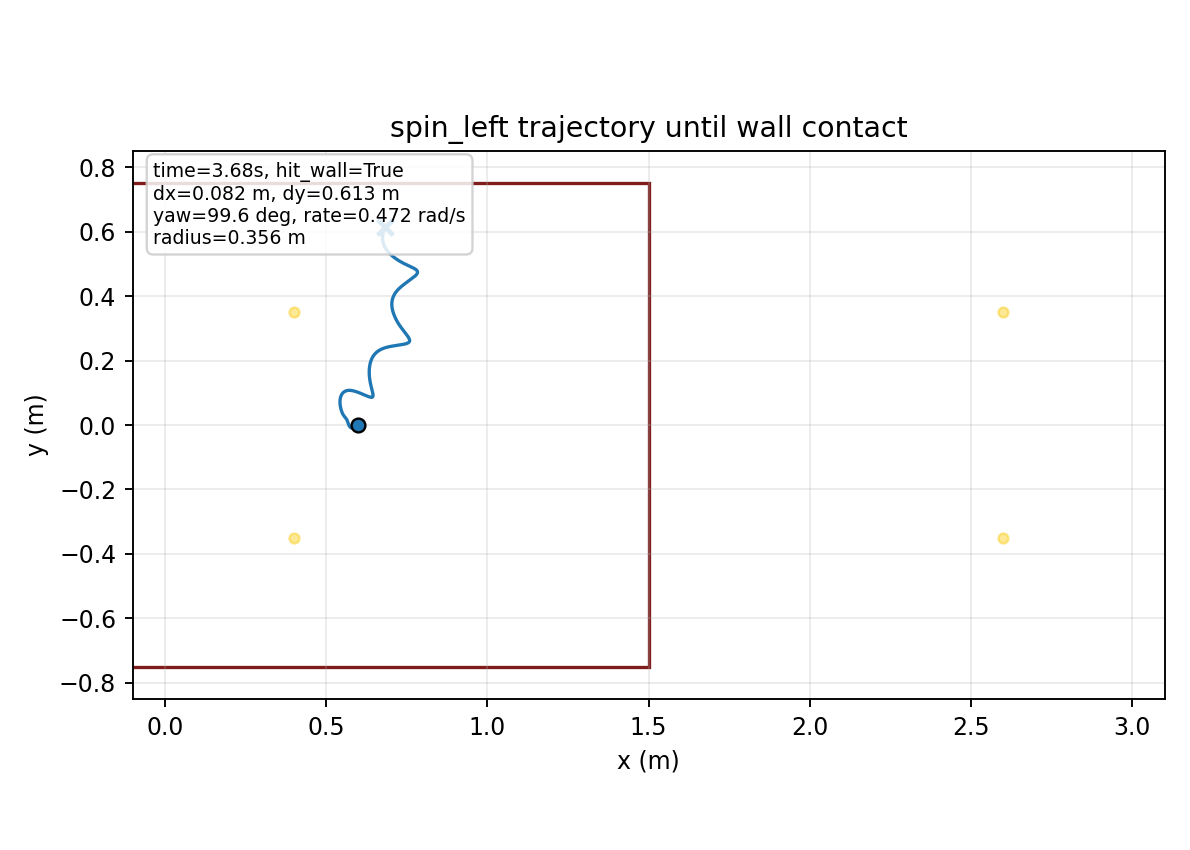

The file beside this chart, header and first rows:
time, x, y, yaw
1.000000000000000021e-03, 5.999999974492713495e-01, -7.144457427277206563e-06, 1.252161951340062182e-04
2.000000000000000042e-03, 5.999999634612963595e-01, -2.842812092934687840e-05, 4.971150613025056200e-04
3.000000000000000062e-03, 5.999998322233215386e-01, -6.345660511858364217e-05, 1.110299712757235099e-03
4.000000000000000083e-03, 5.999994921836471207e-01, -1.118318709640298003e-04, 1.959663896488803275e-03
5.000000000000000104e-03, 5.999987935971680120e-01, -1.731304049078508100e-04, 3.040375038106664200e-03
6.000000000000000125e-03, 5.999975521852860538e-01, -2.469061936852812167e-04, 4.347856368287979743e-03
7.000000000000000146e-03, 5.999955526841685982e-01, -3.326935900099803334e-04, 5.877768462539218960e-03
8.000000000000000167e-03, 5.999925522621698537e-01, -4.300100689623165273e-04, 7.625990488358385874e-03
9.000000000000001055e-03, 5.999882837892355214e-01, -5.383588881973100371e-04, 9.588601396305230368e-03
1.000000000000000194e-02, 5.999824590554130310e-01, -6.572315871466449799e-04, 1.176186141829150926e-02
1.100000000000000283e-02, 5.999747718282900655e-01, -7.861103488625009739e-04, 1.414219426301450977e-02
1.200000000000000372e-02, 5.999649007799647826e-01, -9.244702265820969878e-04, 1.672616974731080605e-02
1.300000000000000461e-02, 5.999525121475977052e-01, -1.071781295899132402e-03, 1.951048727995273457e-02
1.400000000000000550e-02, 5.999372623112924074e-01, -1.227510644751017566e-03, 2.249196031371160365e-02
1.500000000000000638e-02, 5.999188002036041079e-01, -1.391124240458896377e-03, 2.566750182970001237e-02
1.600000000000000727e-02, 5.998967695599410899e-01, -1.562088671845818233e-03, 2.903411091489137980e-02
1.700000000000000816e-02, 5.998708110107358049e-01, -1.739872769050854195e-03, 3.258886046803242259e-02
1.800000000000000905e-02, 5.998405640172925768e-01, -1.923949104098265916e-03, 3.632888604645045233e-02
1.900000000000000994e-02, 5.998056686541374249e-01, -2.113795375621008166e-03, 4.025137584660274520e-02
2.000000000000001082e-02, 5.997657672415159791e-01, -2.308895681390255028e-03, 4.435356179460338971e-02
2.100000000000001171e-02, 5.997205058324118765e-01, -2.508741682486714808e-03, 4.863271170929393816e-02
2.200000000000001260e-02, 5.996695355590762055e-01, -2.712833663075564505e-03, 5.308612248953252510e-02
2.300000000000001349e-02, 5.996125138445913549e-01, -2.920681489821330690e-03, 5.771111426905143477e-02
2.400000000000001438e-02, 5.995491054854207302e-01, -3.131805475023174967e-03, 6.250502547623217053e-02
2.500000000000001527e-02, 5.994789836112432990e-01, -3.345737147554150859e-03, 6.746520873221042991e-02
2.600000000000001615e-02, 5.994018305286238357e-01, -3.562019935676952187e-03, 7.258902751858389846e-02
2.700000000000001704e-02, 5.993173384552451521e-01, -3.780209765770925490e-03, 7.787385354539022586e-02
2.800000000000001793e-02, 5.992252101515218587e-01, -3.999875580953327070e-03, 8.331706475069675100e-02
2.900000000000001882e-02, 5.991251594564424021e-01, -4.220599783516576498e-03, 8.891604386486076650e-02
3.000000000000001971e-02, 5.990169117344430472e-01, -4.441978605029428540e-03, 9.466817747505967828e-02
3.100000000000002059e-02, 5.989002042400173309e-01, -4.663622407867662467e-03, 1.005708555288585826e-01
3.200000000000002148e-02, 5.987747864066186310e-01, -4.885155921856454420e-03, 1.066214712192042613e-01
3.300000000000002237e-02, 5.986404200662122088e-01, -5.106218419611396886e-03, 1.128174211971585128e-01
3.400000000000002326e-02, 5.984968796056059359e-01, -5.326463834072314718e-03, 1.191561060627812918e-01
3.500000000000002415e-02, 5.983439520654246779e-01, -5.545560821624107017e-03, 1.256349310887382165e-01
3.600000000000002504e-02, 5.981814371873065417e-01, -5.763192774097480875e-03, 1.322513071353487446e-01
3.700000000000002592e-02, 5.980091474145964314e-01, -5.979057782840524471e-03, 1.390026517198414968e-01
3.800000000000002681e-02, 5.978269080493983090e-01, -6.192868810864060602e-03, 1.458863874392006266e-01
3.900000000000002770e-02, 5.976345595840997227e-01, -6.404358096582463133e-03, 1.528999029936253251e-01
4.000000000000002859e-02, 5.974319685780129507e-01, -6.613286815339791680e-03, 1.600403664528774750e-01
4.100000000000002948e-02, 5.972190253859900322e-01, -6.819446429569997470e-03, 1.673047236298295937e-01
4.200000000000003036e-02, 5.969956433683967223e-01, -7.022657778002039386e-03, 1.746899035619464968e-01
4.300000000000003125e-02, 5.967617525235541232e-01, -7.222767990818446115e-03, 1.821928324792677079e-01
4.400000000000003214e-02, 5.965172997735022076e-01, -7.419649904985503586e-03, 1.898104387246443425e-01
4.500000000000003303e-02, 5.962622547122135019e-01, -7.613089465038191950e-03, 1.975387964852072242e-01
4.600000000000003392e-02, 5.959966382528077977e-01, -7.802790952325000529e-03, 2.053714614599202737e-01
4.700000000000003481e-02, 5.957205118190177506e-01, -7.988364764396793660e-03, 2.133012015707493880e-01
4.800000000000003569e-02, 5.954339718274139770e-01, -8.169486563535943713e-03, 2.213208602948754378e-01
4.900000000000003658e-02, 5.951371353728311941e-01, -8.345867002182094652e-03, 2.294233709079273043e-01
5.000000000000003747e-02, 5.948301416933639008e-01, -8.517249906865365094e-03, 2.376017699319420973e-01
5.100000000000003836e-02, 5.945131647046029144e-01, -8.683401490143682899e-03, 2.458489805585708232e-01
5.200000000000003925e-02, 5.941864670127546821e-01, -8.844026280057537548e-03, 2.541559847600391997e-01
5.300000000000004013e-02, 5.938503837364924598e-01, -8.998812587215576642e-03, 2.625122059691178400e-01
5.400000000000004102e-02, 5.935053046294046508e-01, -9.147436324572821853e-03, 2.709071603922309501e-01
5.500000000000004191e-02, 5.931516436506230061e-01, -9.289626611049206506e-03, 2.793305902284612396e-01
5.600000000000004280e-02, 5.927898427505817747e-01, -9.425147156208013577e-03, 2.877724793475990306e-01
5.700000000000004369e-02, 5.924203688077522845e-01, -9.553793943993638127e-03, 2.962230674757796445e-01
5.800000000000004458e-02, 5.920437105626019658e-01, -9.675392913615632473e-03, 3.046728628995293287e-01
5.900000000000004546e-02, 5.916603755722252833e-01, -9.789797659329690926e-03, 3.131126537132976062e-01
6.000000000000004635e-02, 5.912708872062331089e-01, -9.896887167979540045e-03, 3.215335176474107270e-01
... 3,624 more rows
